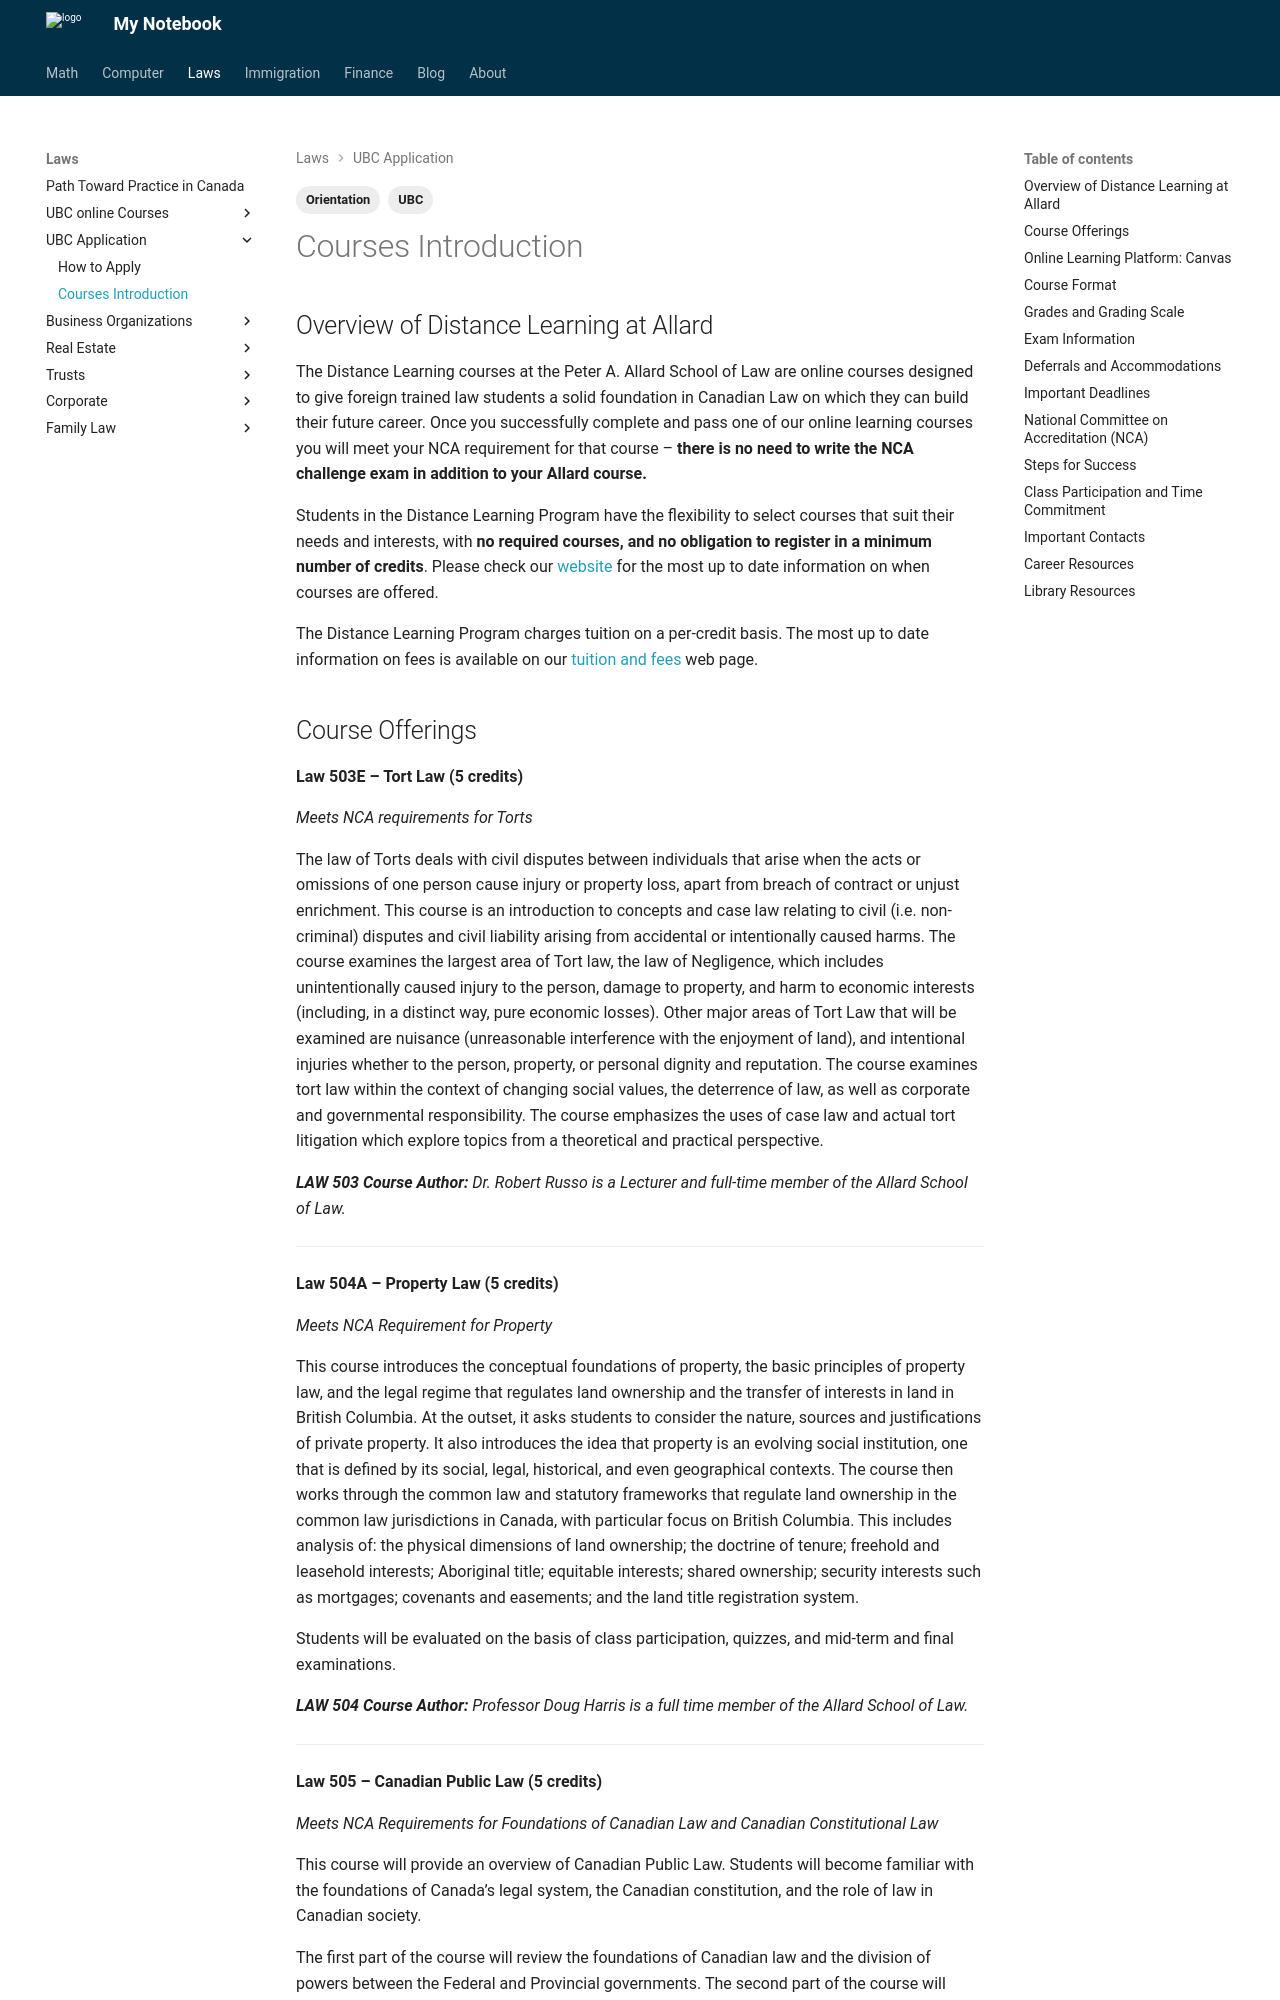

repository: Larry-Cui/notebook · page: UBC-laws/orientation/index.html · generator: mkdocs

---
layout: post
title: "UBC online Courses: Orientation"
date: 2025-04-06
draft: false
categories:
  - Laws
tags:
  - UBC
  - Orientation
---

## Overview of Distance Learning at Allard

The Distance Learning courses at the Peter A. Allard School of Law are online courses designed to give foreign trained law students a solid foundation in Canadian Law on which they can build their future career. Once you successfully complete and pass one of our online learning courses you will meet your NCA requirement for that course – **there is no need to write the NCA challenge exam in addition to your Allard course.**

Students in the Distance Learning Program have the flexibility to select courses that suit their needs and interests, with **no required courses, and no obligation to register in a minimum number of credits**. Please check our [website](http://www.allard.ubc.ca/admissions/law-non-degree-studies/ubc-law-distance-learning-program/distance-learning-program){:target="\_blank"} for the most up to date information on when courses are offered.

The Distance Learning Program charges tuition on a per-credit basis. The most up to date information on fees is available on our [tuition and fees](http://www.allard.ubc.ca/admissions/law-non-degree-studies/ubc-law-distance-learning-program/distance-learning-program-0){:target="\_blank"} web page.
